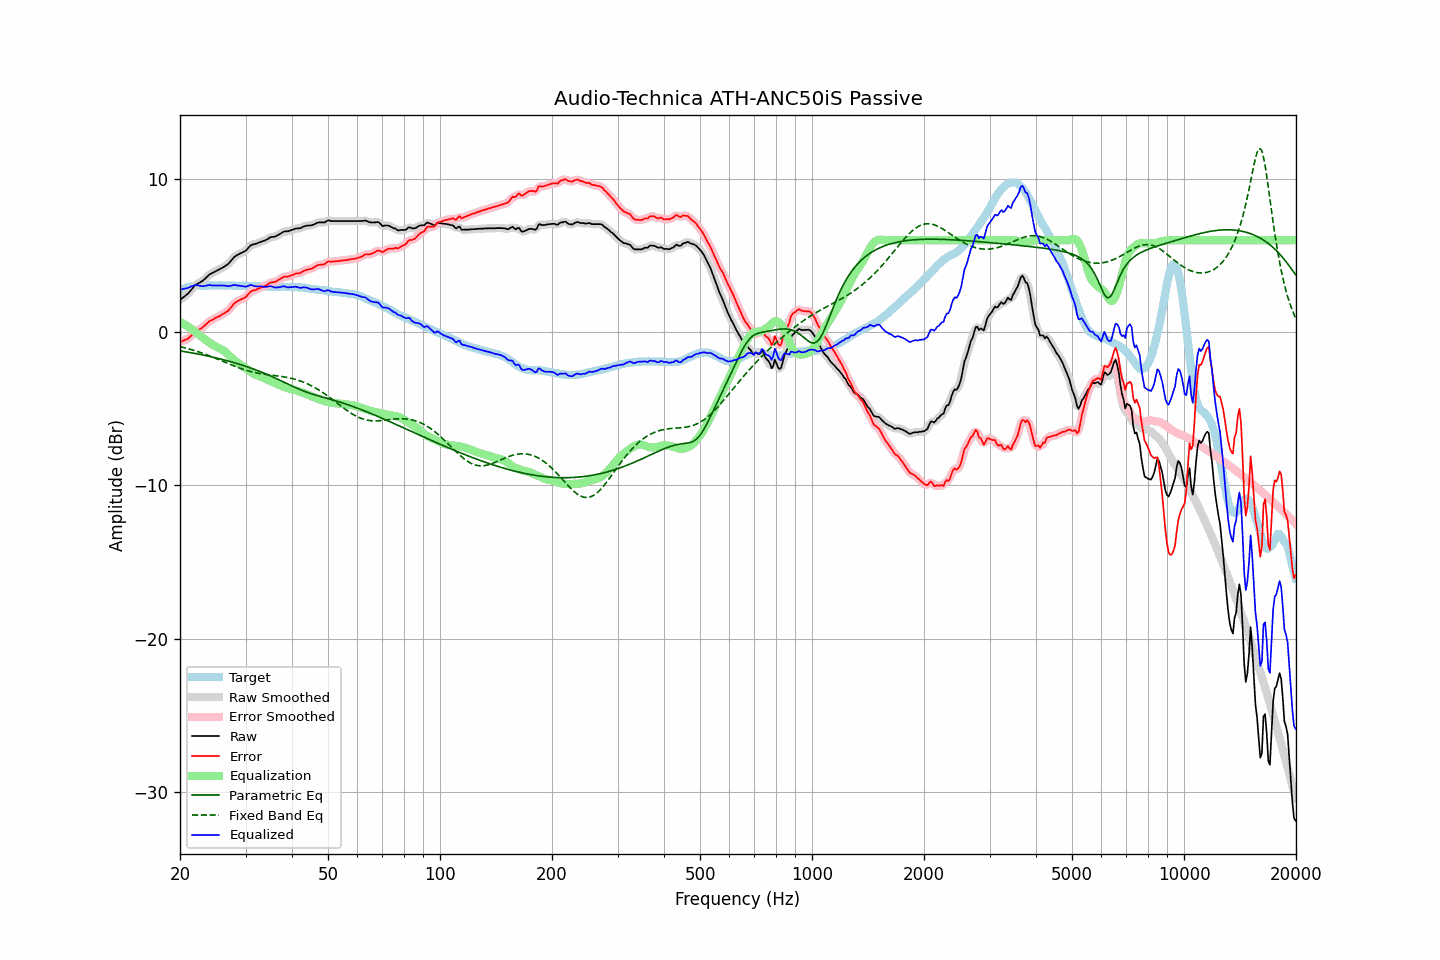

The file beside this chart, header and first rows:
frequency, raw, error, smoothed, error_smoothed, equalization, parametric_eq, fixed_band_eq, equalized_raw, equalized_smoothed, target
20.00, 2.10, -0.63, 2.11, -0.62, 0.67, -1.22, -0.94, 2.77, 2.78, 2.73
20.20, 2.18, -0.60, 2.18, -0.60, 0.61, -1.24, -0.97, 2.80, 2.80, 2.78
20.40, 2.27, -0.56, 2.26, -0.56, 0.55, -1.25, -0.99, 2.83, 2.82, 2.83
20.61, 2.35, -0.51, 2.35, -0.52, 0.49, -1.27, -1.02, 2.84, 2.84, 2.86
20.81, 2.43, -0.48, 2.44, -0.47, 0.43, -1.29, -1.05, 2.86, 2.86, 2.91
21.02, 2.52, -0.43, 2.53, -0.41, 0.36, -1.31, -1.08, 2.89, 2.89, 2.95
21.23, 2.64, -0.32, 2.64, -0.33, 0.29, -1.33, -1.11, 2.94, 2.94, 2.97
21.44, 2.76, -0.22, 2.76, -0.23, 0.22, -1.35, -1.14, 2.99, 2.98, 2.99
21.66, 2.88, -0.12, 2.89, -0.12, 0.14, -1.36, -1.17, 3.02, 3.03, 3.01
21.87, 3.00, -0.01, 3.00, -0.02, 0.06, -1.38, -1.20, 3.06, 3.06, 3.02
22.09, 3.10, 0.07, 3.09, 0.06, -0.03, -1.40, -1.23, 3.08, 3.07, 3.04
22.31, 3.16, 0.12, 3.17, 0.13, -0.11, -1.42, -1.27, 3.06, 3.06, 3.04
22.54, 3.22, 0.18, 3.22, 0.18, -0.19, -1.44, -1.30, 3.03, 3.04, 3.04
22.76, 3.28, 0.24, 3.28, 0.24, -0.27, -1.47, -1.34, 3.02, 3.01, 3.04
22.99, 3.34, 0.31, 3.35, 0.32, -0.34, -1.49, -1.37, 3.00, 3.01, 3.03
23.22, 3.43, 0.40, 3.43, 0.40, -0.42, -1.51, -1.41, 3.01, 3.01, 3.03
23.45, 3.53, 0.50, 3.53, 0.50, -0.50, -1.53, -1.45, 3.03, 3.03, 3.03
23.69, 3.63, 0.59, 3.64, 0.60, -0.58, -1.55, -1.49, 3.05, 3.06, 3.04
23.92, 3.73, 0.69, 3.72, 0.68, -0.66, -1.58, -1.53, 3.08, 3.07, 3.04
24.16, 3.80, 0.75, 3.80, 0.75, -0.73, -1.60, -1.57, 3.07, 3.06, 3.05
24.40, 3.85, 0.80, 3.86, 0.81, -0.80, -1.62, -1.61, 3.05, 3.06, 3.06
24.65, 3.91, 0.87, 3.92, 0.87, -0.87, -1.65, -1.65, 3.05, 3.05, 3.05
24.89, 3.97, 0.93, 3.97, 0.92, -0.92, -1.67, -1.70, 3.05, 3.05, 3.05
25.14, 4.02, 0.98, 4.02, 0.98, -0.98, -1.70, -1.74, 3.05, 3.05, 3.05
25.39, 4.07, 1.02, 4.08, 1.03, -1.03, -1.72, -1.78, 3.05, 3.05, 3.05
25.65, 4.13, 1.08, 4.13, 1.08, -1.08, -1.75, -1.83, 3.05, 3.05, 3.05
25.91, 4.18, 1.14, 4.19, 1.14, -1.13, -1.77, -1.87, 3.05, 3.05, 3.04
26.16, 4.24, 1.20, 4.25, 1.21, -1.20, -1.80, -1.91, 3.04, 3.05, 3.04
26.43, 4.31, 1.27, 4.31, 1.27, -1.27, -1.83, -1.96, 3.04, 3.03, 3.04
26.69, 4.38, 1.34, 4.38, 1.34, -1.36, -1.86, -2.00, 3.02, 3.02, 3.04
26.96, 4.45, 1.40, 4.47, 1.42, -1.46, -1.88, -2.05, 3.00, 3.01, 3.05
27.23, 4.57, 1.53, 4.57, 1.53, -1.56, -1.91, -2.09, 3.02, 3.02, 3.05
27.50, 4.69, 1.65, 4.70, 1.65, -1.66, -1.94, -2.13, 3.03, 3.04, 3.05
27.77, 4.82, 1.79, 4.82, 1.78, -1.76, -1.97, -2.18, 3.07, 3.06, 3.03
28.05, 4.93, 1.90, 4.92, 1.89, -1.85, -2.00, -2.22, 3.08, 3.07, 3.03
28.33, 4.99, 1.97, 5.00, 1.97, -1.94, -2.03, -2.26, 3.06, 3.06, 3.02
28.62, 5.05, 2.03, 5.06, 2.04, -2.01, -2.06, -2.30, 3.04, 3.05, 3.02
28.90, 5.11, 2.09, 5.11, 2.09, -2.08, -2.10, -2.34, 3.03, 3.03, 3.03
29.19, 5.16, 2.15, 5.16, 2.14, -2.15, -2.13, -2.38, 3.02, 3.01, 3.02
29.48, 5.21, 2.18, 5.21, 2.18, -2.22, -2.16, -2.41, 3.00, 2.99, 3.03
29.78, 5.26, 2.24, 5.27, 2.24, -2.29, -2.20, -2.45, 2.98, 2.98, 3.02
30.08, 5.33, 2.30, 5.34, 2.32, -2.36, -2.23, -2.48, 2.97, 2.98, 3.03
30.38, 5.44, 2.42, 5.45, 2.43, -2.44, -2.27, -2.51, 3.00, 3.01, 3.02
30.68, 5.56, 2.55, 5.56, 2.54, -2.52, -2.30, -2.54, 3.05, 3.04, 3.02
30.99, 5.67, 2.66, 5.65, 2.64, -2.59, -2.34, -2.57, 3.08, 3.06, 3.01
31.30, 5.71, 2.70, 5.71, 2.70, -2.66, -2.38, -2.60, 3.05, 3.05, 3.01
31.61, 5.74, 2.73, 5.75, 2.74, -2.72, -2.42, -2.62, 3.02, 3.02, 3.01
31.93, 5.76, 2.76, 5.77, 2.76, -2.78, -2.46, -2.65, 2.99, 2.99, 3.01
32.24, 5.80, 2.81, 5.80, 2.80, -2.82, -2.49, -2.67, 2.98, 2.99, 3.00
32.57, 5.84, 2.84, 5.84, 2.84, -2.86, -2.54, -2.69, 2.99, 2.99, 3.00
32.89, 5.89, 2.89, 5.89, 2.89, -2.90, -2.58, -2.71, 3.00, 2.99, 3.00
33.22, 5.92, 2.94, 5.92, 2.93, -2.94, -2.62, -2.72, 2.98, 2.99, 2.99
33.55, 5.96, 2.98, 5.96, 2.98, -2.99, -2.66, -2.74, 2.98, 2.97, 2.98
33.89, 5.99, 3.02, 6.00, 3.02, -3.04, -2.71, -2.75, 2.95, 2.96, 2.97
34.23, 6.05, 3.07, 6.06, 3.08, -3.09, -2.75, -2.77, 2.96, 2.97, 2.98
34.57, 6.11, 3.15, 6.12, 3.15, -3.13, -2.80, -2.78, 2.98, 2.98, 2.97
34.92, 6.18, 3.22, 6.17, 3.21, -3.18, -2.84, -2.80, 3.00, 2.99, 2.96
35.27, 6.21, 3.25, 6.20, 3.25, -3.22, -2.89, -2.81, 2.99, 2.98, 2.96
35.62, 6.22, 3.27, 6.23, 3.27, -3.27, -2.94, -2.82, 2.95, 2.96, 2.96
35.97, 6.23, 3.28, 6.25, 3.29, -3.32, -2.98, -2.83, 2.92, 2.93, 2.95
... 635 more rows
